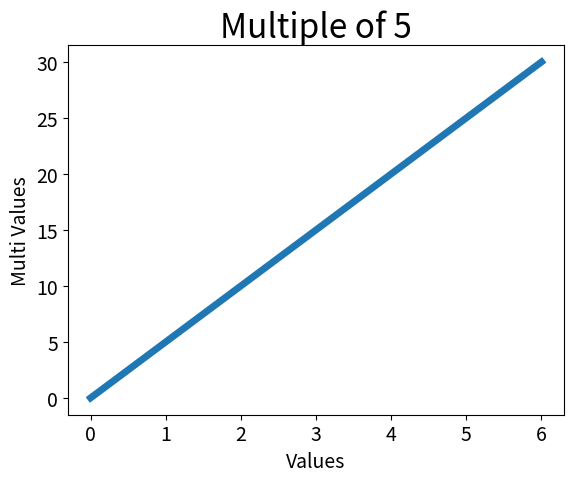

The matplotlib source for this figure:
import matplotlib.pyplot as plt
multi=[0,5,10,15,20,25,30]
fig, ax = plt.subplots()

ax.plot(multi,linewidth=5)

ax.set_title("Multiple of 5",fontsize=24)
ax.set_xlabel("Values",fontsize=14)
ax.set_ylabel("Multi Values",fontsize=14)


ax.tick_params(axis="both",labelsize=14)
plt.show()